The GitHub repository JuuuuuJu/EECampEdu contains a labelled image folder "dataset" with 8 categories: down gesture, left gesture, null no gesture, palm gesture, right gesture, rock gesture, stone gesture, thumb gesture. Examples follow, each with its label.

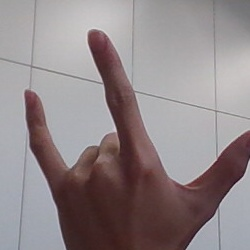
Label: rock gesture

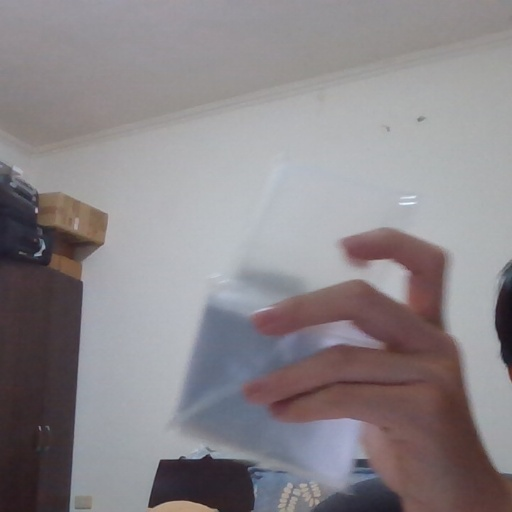
Label: null no gesture

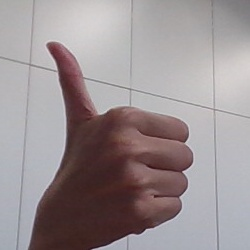
Label: thumb gesture

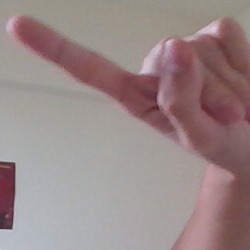
Label: left gesture

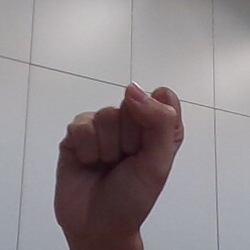
Label: stone gesture

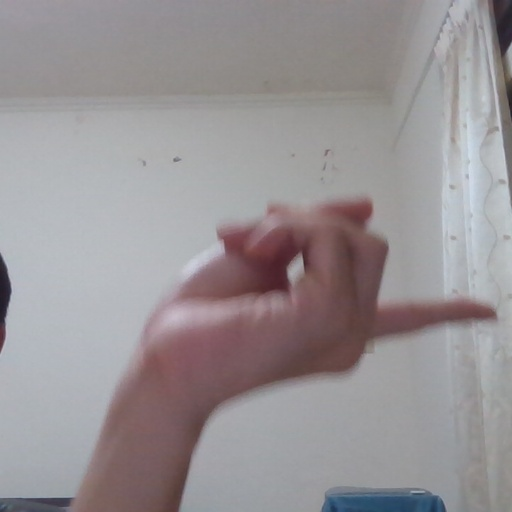
Label: right gesture
